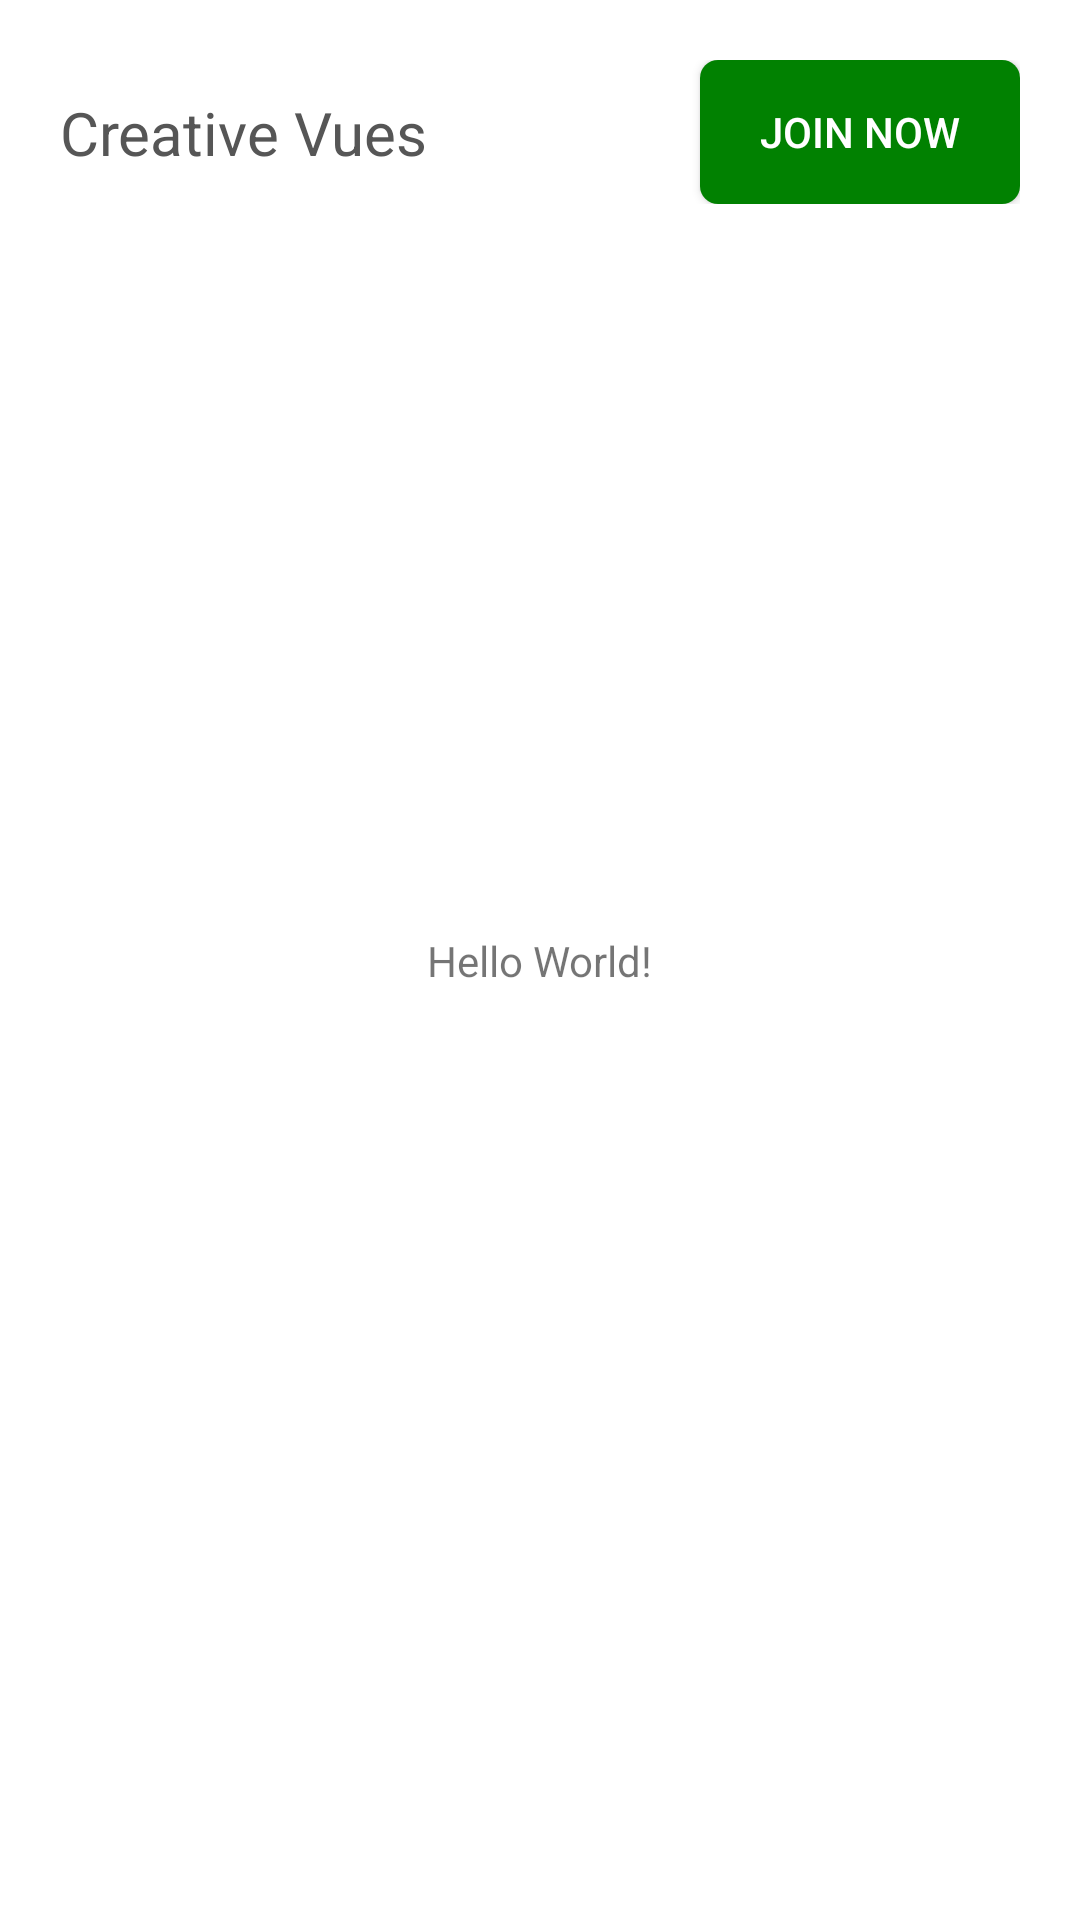

Here is an Android app screen rendered from its layout file. Give the layout XML and the strings, colors and styles it references.
<!-- AndroidManifest.xml: application theme AppTheme -->
<!-- res/layout/activity_main.xml -->
<?xml version="1.0" encoding="utf-8"?>
<androidx.constraintlayout.widget.ConstraintLayout xmlns:android="http://schemas.android.com/apk/res/android"
    xmlns:app="http://schemas.android.com/apk/res-auto"
    xmlns:tools="http://schemas.android.com/tools"
    android:layout_width="match_parent"
    android:layout_height="match_parent"
    tools:context=".MainActivity">

    <include layout="@layout/custom_header" />


    <TextView
        android:layout_width="wrap_content"
        android:layout_height="wrap_content"
        android:text="Hello World!"
        app:layout_constraintBottom_toBottomOf="parent"
        app:layout_constraintLeft_toLeftOf="parent"
        app:layout_constraintRight_toRightOf="parent"
        app:layout_constraintTop_toTopOf="parent" />

</androidx.constraintlayout.widget.ConstraintLayout>
<!-- res/layout/custom_header.xml (included above) -->
<?xml version="1.0" encoding="utf-8"?>
<androidx.constraintlayout.widget.ConstraintLayout xmlns:android="http://schemas.android.com/apk/res/android"
    xmlns:app="http://schemas.android.com/apk/res-auto"
    xmlns:tools="http://schemas.android.com/tools"
    android:layout_width="match_parent"
    android:layout_height="match_parent"
    android:orientation="horizontal">

    <androidx.constraintlayout.widget.ConstraintLayout
        android:id="@+id/toolbar"
        android:layout_width="match_parent"
        android:layout_height="wrap_content"
        android:background="@android:color/white"
        app:layout_constraintEnd_toEndOf="parent"
        app:layout_constraintStart_toStartOf="parent"
        app:layout_constraintTop_toTopOf="parent"
        android:padding="20dp">

            <TextView
                android:id="@+id/toolbar_title"
                android:layout_width="wrap_content"
                android:layout_height="wrap_content"
                android:layout_gravity="center"
                android:text="@string/app_name"
                android:textColor="@color/gray"
                android:textSize="20sp"
                app:layout_constraintBottom_toBottomOf="parent"
                app:layout_constraintLeft_toLeftOf="parent"
                app:layout_constraintTop_toTopOf="parent" />

            <Button
                android:layout_width="wrap_content"
                android:layout_height="wrap_content"
                android:background="@drawable/custom_button"
                android:text="@string/join_now"
                android:textColor="@android:color/white"
                android:paddingHorizontal="20dp"
                app:layout_constraintBottom_toBottomOf="parent"
                app:layout_constraintEnd_toEndOf="parent"
                app:layout_constraintRight_toRightOf="@id/toolbar_title"
                app:layout_constraintTop_toTopOf="parent" />

    </androidx.constraintlayout.widget.ConstraintLayout>

    

    

</androidx.constraintlayout.widget.ConstraintLayout>
<!-- resources referenced by this layout -->
<resources>
  <color name="gray">#565656</color>
  <!-- drawable custom_button (drawable) -->
  <?xml version="1.0" encoding="utf-8"?>
  <shape xmlns:android="http://schemas.android.com/apk/res/android">
      <corners  android:radius="6dp"/>
      <solid android:color="@color/green" />
  </shape>
  <string name="app_name">Creative Vues</string>
  <string name="join_now">Join Now</string>
  <color name="green">#018101</color>
</resources>
